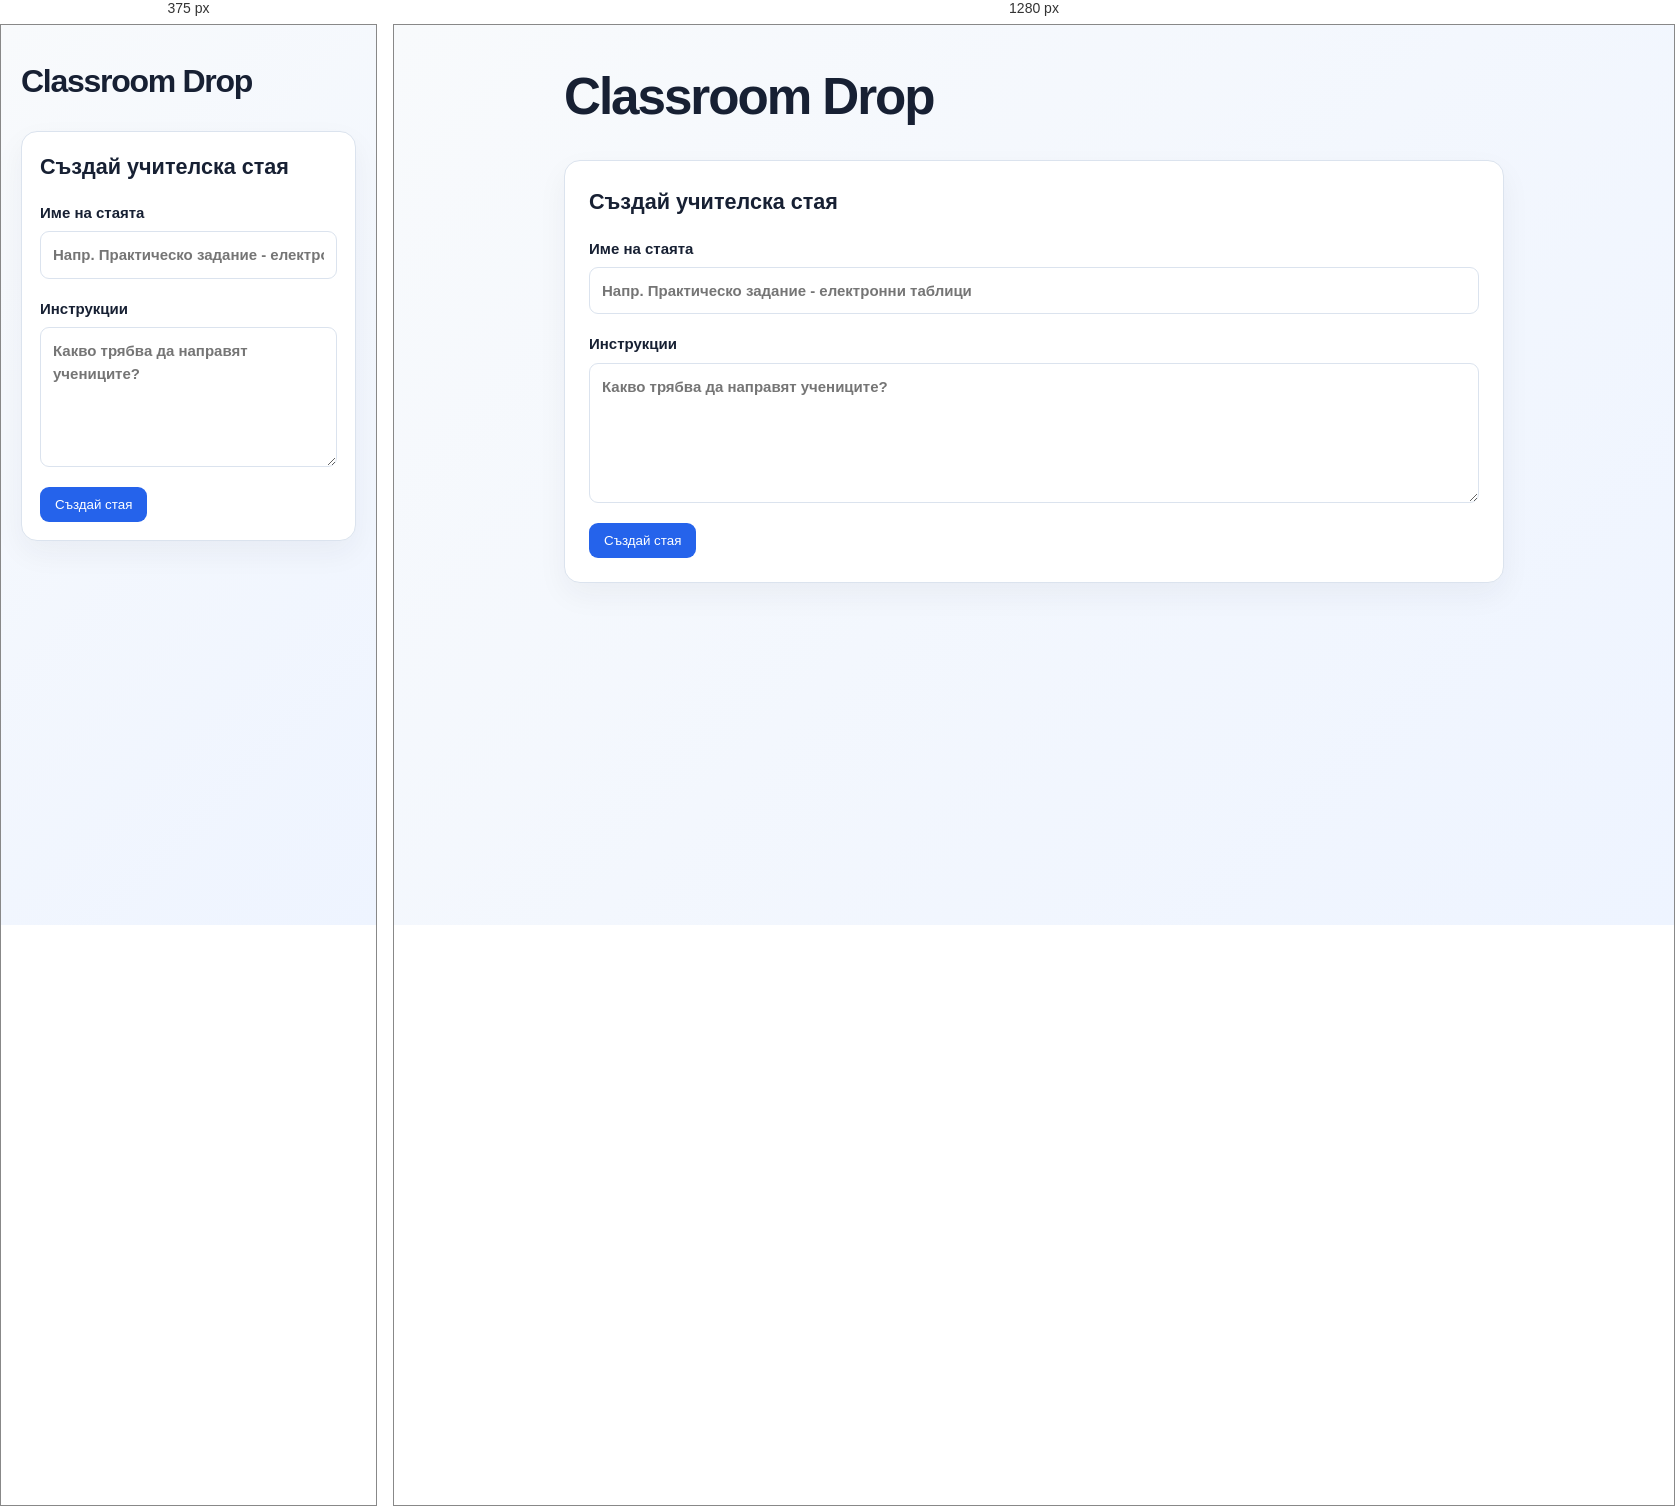
Rendered at 375 px and 1280 px, left to right.

<!-- file: index.html -->
<!DOCTYPE html>
<html lang="bg">
<head>
  <meta charset="UTF-8">
  <meta name="viewport" content="width=device-width, initial-scale=1.0">
  <title>Classroom Drop</title>
  <script type="module" src="../../scripts/accessibility-widget.js"></script>
  <link rel="icon" type="image/svg+xml" href="../../favicon.svg">
  <link rel="stylesheet" href="classroom.css">
</head>
<body>
  <main class="app-shell">
    <header class="hero">
      <div>
        <h1>Classroom Drop</h1>
      </div>
    </header>

    <section id="start-view" class="panel">
      <h2>Създай учителска стая</h2>
      <form id="create-form">
        <label>Име на стаята<input id="room-title" maxlength="120" required placeholder="Напр. Практическо задание - електронни таблици"></label>
        <label>Инструкции<textarea id="room-instructions" maxlength="5000" rows="5" placeholder="Какво трябва да направят учениците?"></textarea></label>
        <button class="primary" type="submit">Създай стая</button>
      </form>
    </section>

    <section id="room-view" class="panel hidden"></section>
    <p id="status" class="status" role="status"></p>
  </main>
  <script src="classroom.js"></script>
</body>
</html>

/* @media block from classroom.css */
@media (max-width:700px) { .hero,.room-head { flex-direction:column; } .columns { grid-template-columns:1fr; } .panel { padding:18px; } .room-code { align-self:flex-start; } }